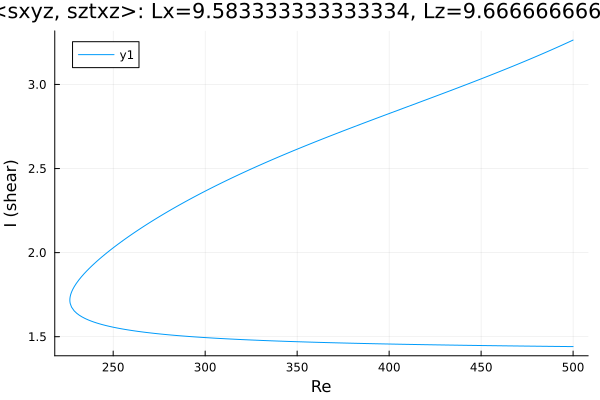

Values plotted in this chart, from the file beside it:
Re, shear
500.0, 3.264
499.5, 3.262
498.1, 3.254
496.7, 3.247
495.3, 3.24
493.9, 3.233
492.4, 3.226
491, 3.219
489.6, 3.212
488.2, 3.206
487.9, 3.204
486.5, 3.197
485.1, 3.191
483.6, 3.184
482.2, 3.177
480.8, 3.171
479.4, 3.164
478, 3.157
476.6, 3.151
475.2, 3.144
473.7, 3.138
472.3, 3.131
470.9, 3.125
469.5, 3.119
468.1, 3.112
466.7, 3.106
465.3, 3.1
463.8, 3.093
462.4, 3.087
461, 3.081
459.6, 3.075
458.2, 3.069
456.8, 3.062
455.4, 3.056
453.9, 3.05
452.5, 3.044
451.1, 3.038
449.7, 3.032
448.3, 3.026
446.9, 3.02
445.5, 3.014
444, 3.008
442.6, 3.002
441.2, 2.996
439.8, 2.99
438.4, 2.984
437, 2.978
435.6, 2.973
434.1, 2.967
432.7, 2.961
431.3, 2.955
429.9, 2.949
428.5, 2.943
427.1, 2.938
425.7, 2.932
424.2, 2.926
422.8, 2.92
421.4, 2.914
420, 2.909
418.6, 2.903
... 397 more rows
